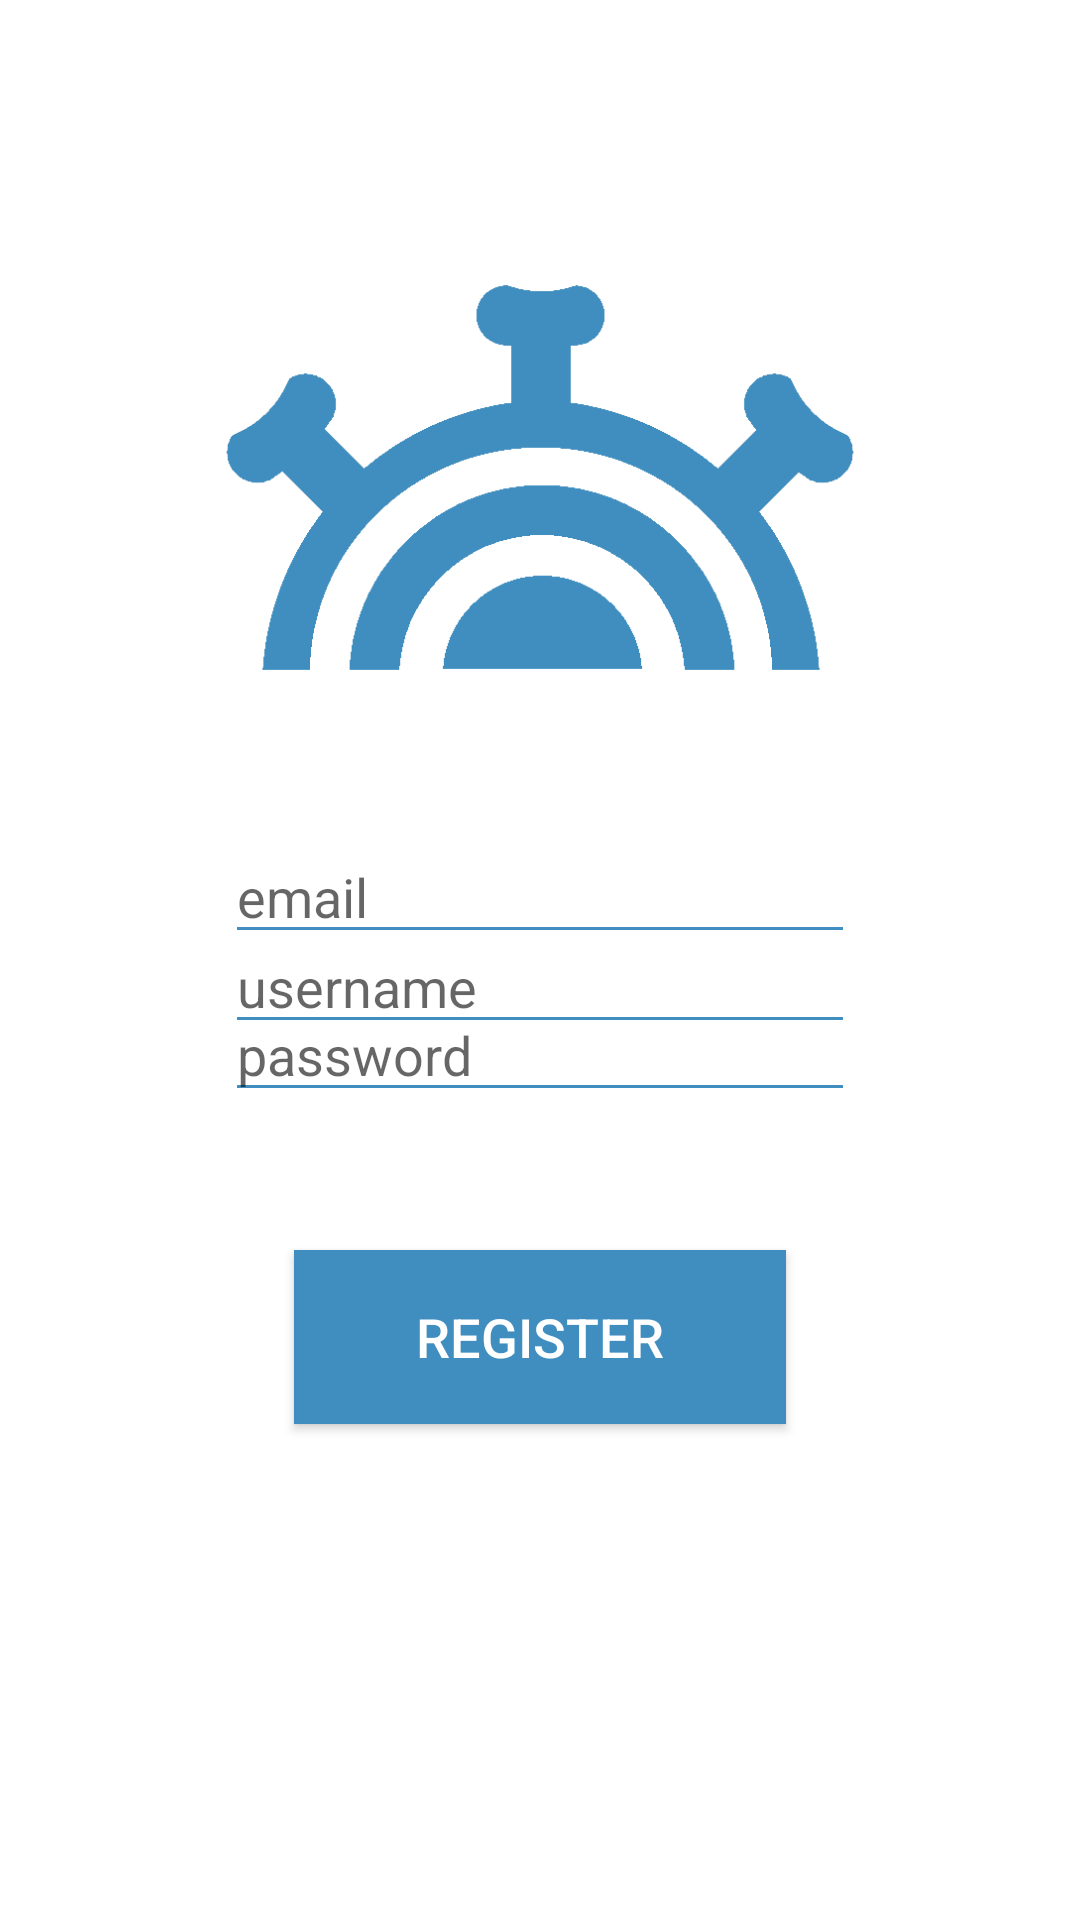

Reconstruct the res/layout file that produces this screen, plus the resources it refers to.
<!-- AndroidManifest.xml: application theme Theme.Commit -->
<!-- res/layout/activity_main.xml -->
<?xml version="1.0" encoding="utf-8"?>
<androidx.constraintlayout.widget.ConstraintLayout xmlns:android="http://schemas.android.com/apk/res/android"
    xmlns:app="http://schemas.android.com/apk/res-auto"
    xmlns:tools="http://schemas.android.com/tools"
    android:layout_width="match_parent"
    android:layout_height="match_parent"
    android:background="#FFFFFF"
    android:orientation="vertical"
    tools:context=".MainActivity">


    <ImageView
        android:id="@+id/imageView5"
        android:layout_width="wrap_content"
        android:layout_height="wrap_content"
        app:layout_constraintBottom_toBottomOf="parent"
        app:layout_constraintEnd_toEndOf="parent"
        app:layout_constraintStart_toStartOf="parent"
        app:layout_constraintTop_toTopOf="parent" />

    <EditText
        android:id="@+id/editTextTextEmailAddress2"
        android:layout_width="wrap_content"
        android:layout_height="wrap_content"
        android:layout_marginVertical="200dp"
        android:layout_marginStart="91dp"
        android:layout_marginEnd="91dp"
        android:backgroundTint="#3F8EBF"
        android:ems="10"
        android:hint="username"
        android:inputType="textEmailAddress"
        android:textColor="#3F8EBF"
        app:layout_constraintBottom_toBottomOf="parent"
        app:layout_constraintEnd_toEndOf="parent"
        app:layout_constraintStart_toStartOf="parent"
        app:layout_constraintTop_toTopOf="parent"
        app:layout_constraintVertical_bias="0.537" />

    <EditText
        android:id="@+id/editTextTextEmailAddress3"
        android:layout_width="wrap_content"
        android:layout_height="wrap_content"
        android:layout_marginVertical="200dp"
        android:layout_marginStart="91dp"
        android:layout_marginEnd="91dp"
        android:backgroundTint="#3F8EBF"
        android:ems="10"
        android:hint="email"
        android:inputType="textEmailAddress"
        android:textColor="#3F8EBF"
        app:layout_constraintBottom_toBottomOf="parent"
        app:layout_constraintEnd_toEndOf="parent"
        app:layout_constraintStart_toStartOf="parent"
        app:layout_constraintTop_toTopOf="parent"
        app:layout_constraintVertical_bias="0.386" />

    <EditText
        android:id="@+id/editTextTextPassword2"
        android:layout_width="wrap_content"
        android:layout_height="wrap_content"
        android:layout_marginStart="91dp"
        android:layout_marginEnd="91dp"
        android:backgroundTint="#3F8EBF"
        android:ems="10"
        android:hint="password"
        android:inputType="textPassword"
        android:textColor="#3F8EBF"
        app:layout_constraintBottom_toTopOf="@+id/button2"
        app:layout_constraintEnd_toEndOf="parent"
        app:layout_constraintStart_toStartOf="parent"
        app:layout_constraintTop_toBottomOf="@+id/editTextTextEmailAddress2"
        app:layout_constraintVertical_bias="0.0" />

    <androidx.appcompat.widget.AppCompatButton
        android:id="@+id/button2"
        android:layout_width="164dp"
        android:layout_height="58dp"
        android:layout_marginStart="115dp"
        android:layout_marginTop="46dp"
        android:layout_marginEnd="115dp"
        android:layout_marginBottom="184dp"
        android:background="#3F8EBF"
        android:shadowColor="#00FFFFFF"
        android:text="REGISTER"
        android:textColor="#FFFFFF"
        android:textSize="18sp"
        android:typeface="normal"
        app:layout_constraintBottom_toBottomOf="parent"
        app:layout_constraintEnd_toEndOf="parent"
        app:layout_constraintStart_toStartOf="parent"
        app:layout_constraintTop_toBottomOf="@+id/editTextTextPassword2" />

    <ImageView
        android:id="@+id/imageView4"
        android:layout_width="231dp"
        android:layout_height="177dp"
        android:layout_marginStart="81dp"
        android:layout_marginEnd="81dp"
        android:layout_marginBottom="60dp"
        app:layout_constraintBottom_toBottomOf="parent"
        app:layout_constraintEnd_toEndOf="parent"
        app:layout_constraintStart_toStartOf="parent"
        app:layout_constraintTop_toTopOf="parent"
        app:layout_constraintVertical_bias="0.178"
        app:srcCompat="@drawable/logoalbastru" />

</androidx.constraintlayout.widget.ConstraintLayout>
<!-- resources referenced by this layout -->
<resources>
  <!-- drawable logoalbastru: png bitmap (drawable-v24, 10482 bytes) -->
  <style name="Theme.Commit" parent="Theme.MaterialComponents.DayNight.NoActionBar">
          
          <item name="colorPrimary">#3F8EBF</item>
          <item name="colorPrimaryVariant">#3F8EBF</item>
          <item name="colorOnPrimary">@color/white</item>
          
          <item name="colorSecondary">@color/teal_200</item>
          <item name="colorSecondaryVariant">@color/teal_700</item>
          <item name="colorOnSecondary">@color/black</item>
          
          <item name="android:statusBarColor" tools:targetApi="l">?attr/colorPrimaryVariant</item>
          
      </style>
  <!-- not gathered from this repository: default colours our renderer supplied (Android Studio template values) -->
  <color name="teal_200">#FF03DAC5</color>
  <color name="teal_700">#FF018786</color>
  <color name="black">#FF000000</color>
  <color name="white">#FFFFFFFF</color>
</resources>
